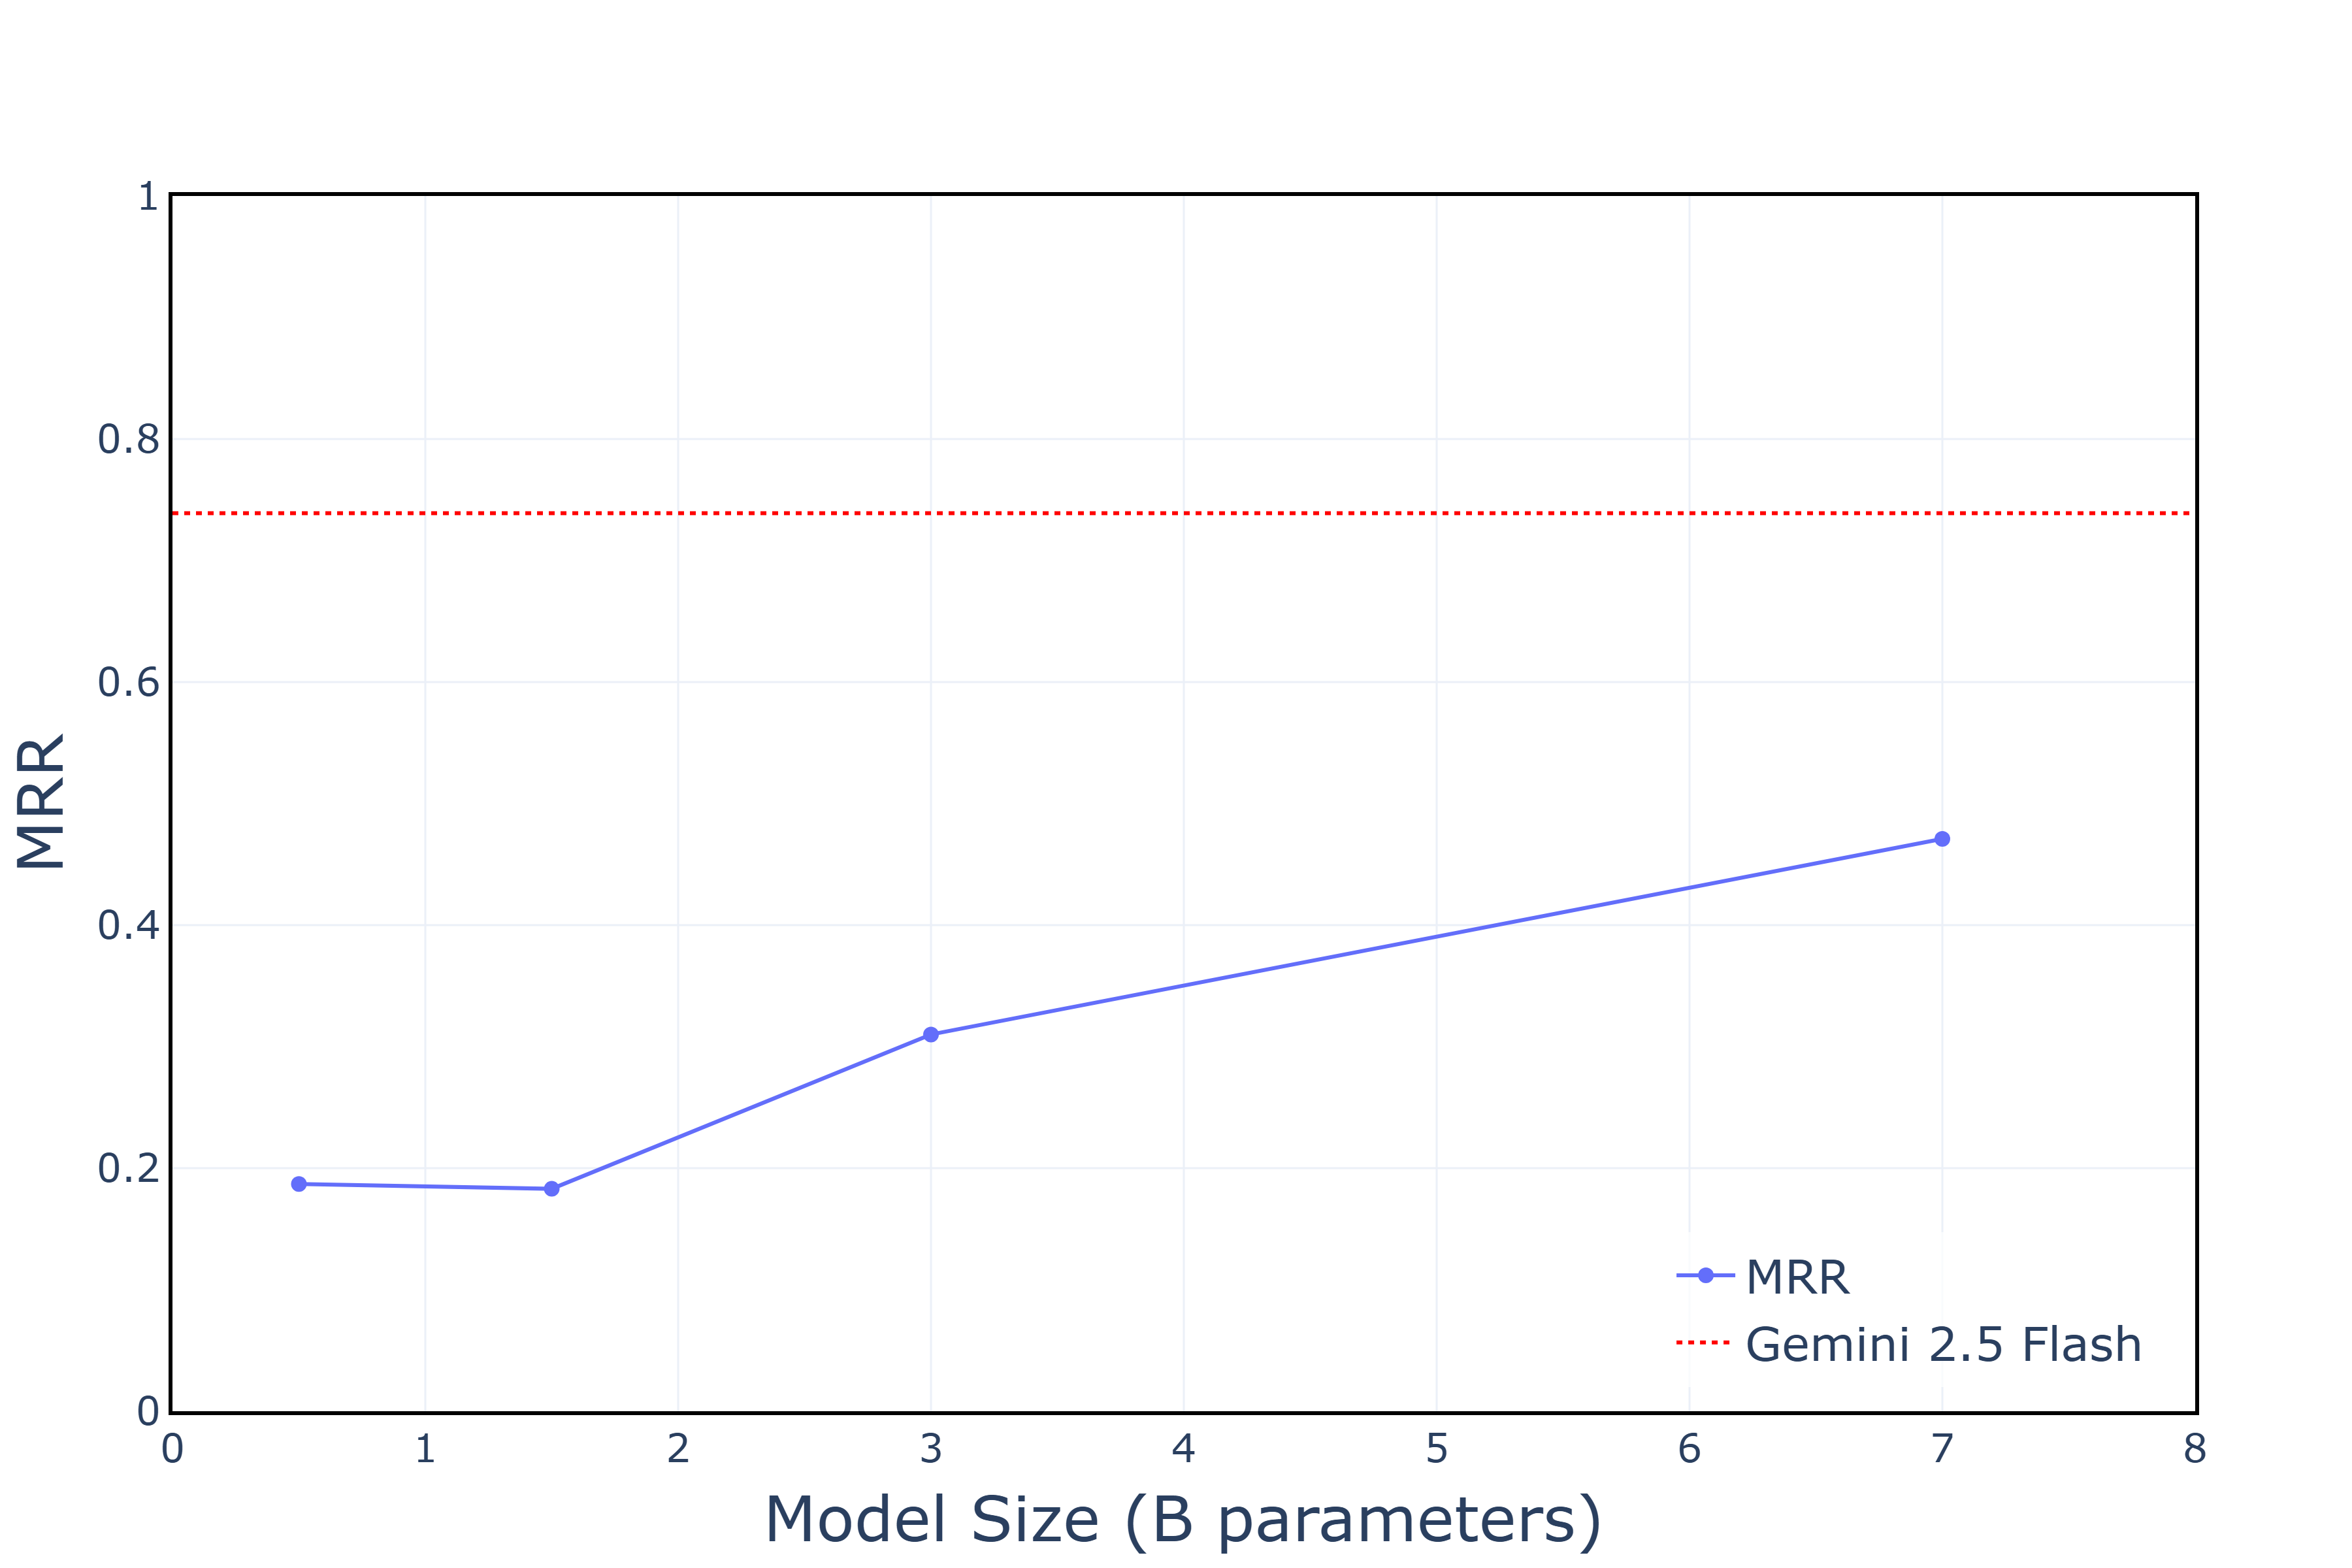

Write the Python code that produced this figure.
import plotly.graph_objs as go

model_size = [0.5, 1.5, 3, 7]
mrr = [0.187, 0.183, 0.31, 0.471]
h_line = 0.739
fig = None
legend_config = dict(x=0.02, y=0.98, xanchor='left', yanchor='top', bgcolor='rgba(255,255,255,0.7)')
output_path = __file__.replace('.py', '.png')
fig = go.Figure(
    data=[
        go.Scatter(
            x=model_size,
            y=mrr,
            mode='lines+markers',
            marker=dict(size=8),
            line=dict(width=2),
            name='MRR'
        ),
        go.Scatter(
            x=[0, 8],
            y=[h_line, h_line],
            mode='lines',
            line=dict(color='red', width=2, dash='dot'),
            name='Gemini 2.5 Flash'
        )
    ]
)
fig.update_layout(
    legend=dict(
        font=dict(size=24),
        x=0.98,
        y=0.02,
        xanchor='right',
        yanchor='bottom',
        bgcolor='rgba(255,255,255,0.7)'
    )
)
# Add a full contour (box) around the plot area
fig.update_layout(
    xaxis=dict(showline=True, linewidth=2, linecolor='black', mirror=True),
    yaxis=dict(showline=True, linewidth=2, linecolor='black', mirror=True)
)
fig.update_layout(
    xaxis=dict(title=dict(text='Model Size (B parameters)', font=dict(size = 32)), tickfont=dict(size = 20)),
    yaxis=dict(title=dict(text='MRR', font=dict(size = 32)), tickfont=dict(size = 20)),
)
fig.update_layout(
    title=None,
    legend=dict(
        x=0.98,
        y=0.02,
        xanchor='right',
        yanchor='bottom',
        bgcolor='rgba(255,255,255,0.7)'
    )
)
fig.update_xaxes(range=[0, 8])
fig.update_yaxes(range=[0, 1])
fig.update_layout(
    template='plotly_white'
)
fig.write_image(output_path, scale=3, width=1200, height=800)
